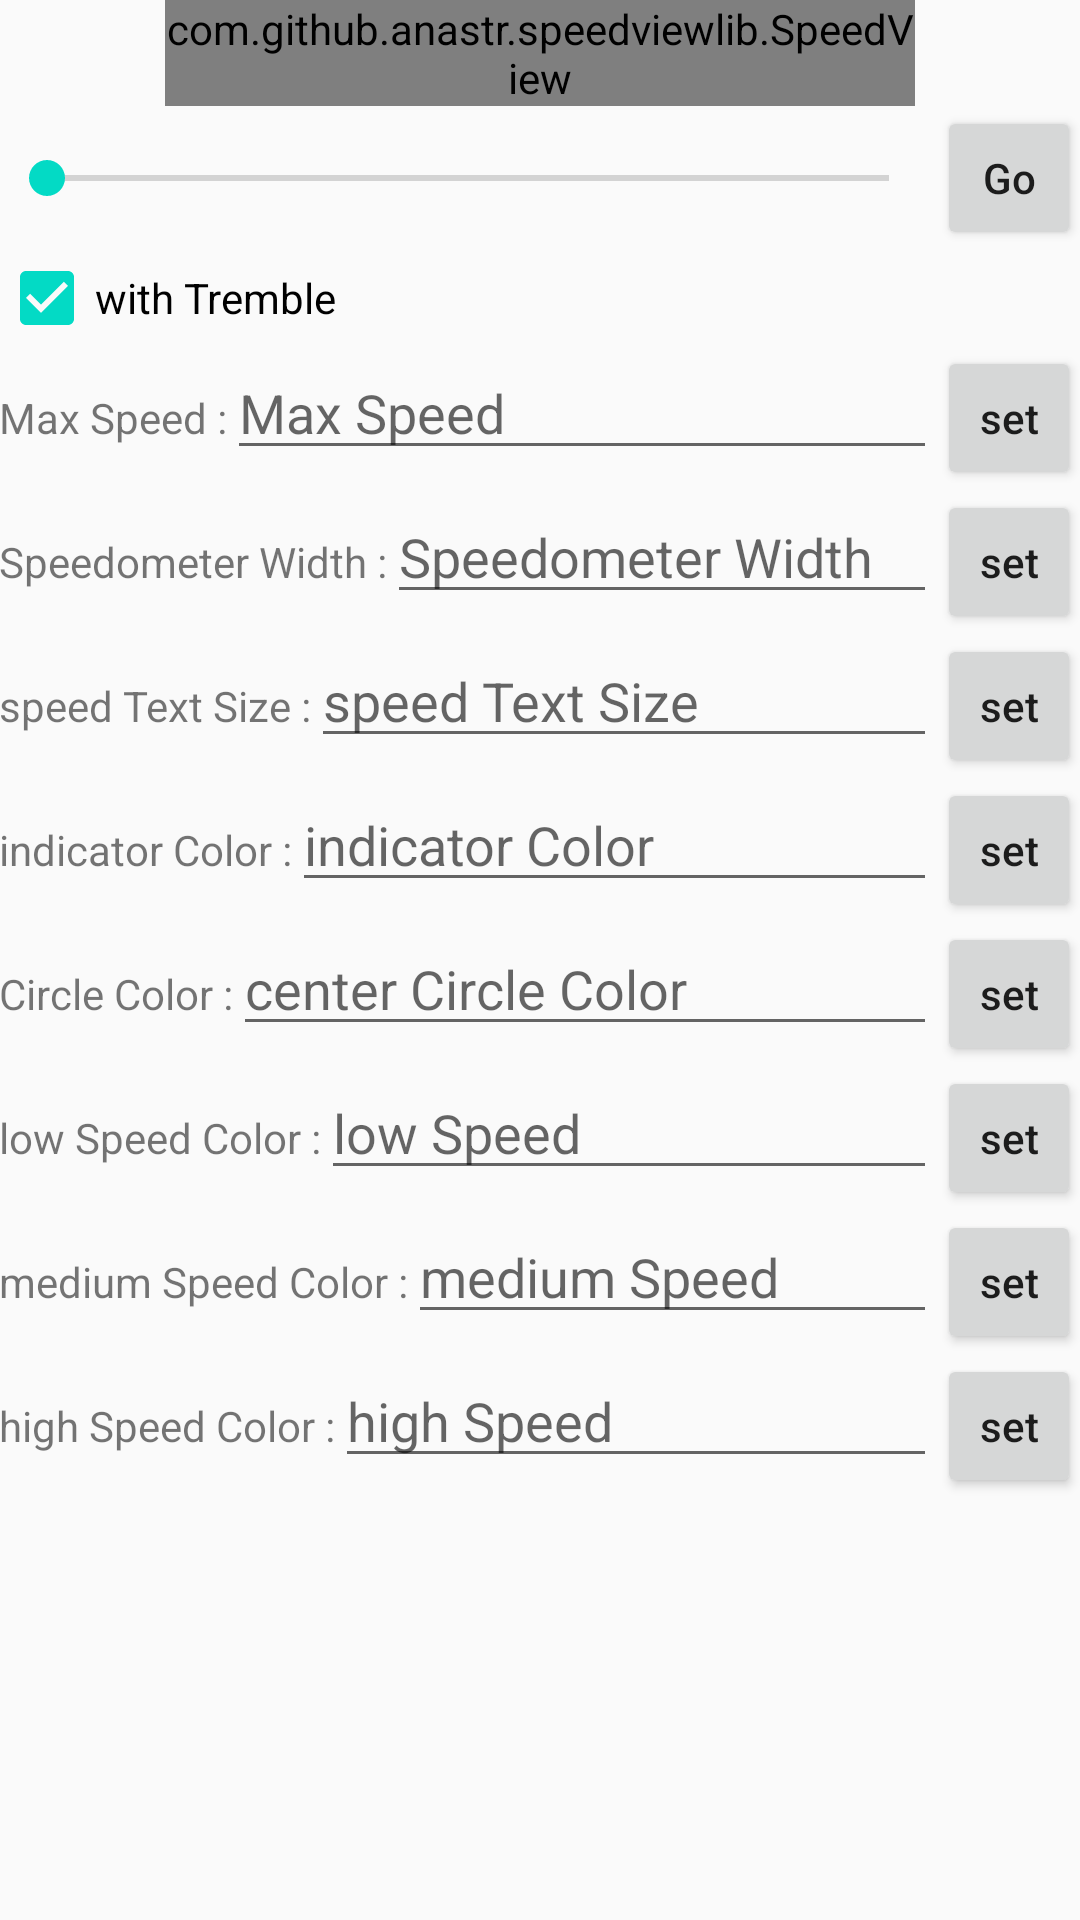

Here is an Android app screen rendered from its layout file. Give the layout XML and the strings, colors and styles it references.
<!-- AndroidManifest.xml: application theme AppTheme -->
<!-- res/layout/activity_control.xml -->
<?xml version="1.0" encoding="utf-8"?>
<RelativeLayout xmlns:android="http://schemas.android.com/apk/res/android"
    xmlns:tools="http://schemas.android.com/tools"
    android:layout_width="match_parent"
    android:layout_height="match_parent"
    xmlns:app="http://schemas.android.com/apk/res-auto"
    android:paddingBottom="@dimen/activity_vertical_margin"
    android:paddingLeft="@dimen/activity_horizontal_margin"
    android:paddingRight="@dimen/activity_horizontal_margin"
    android:paddingTop="@dimen/activity_vertical_margin"
    tools:context="com.github.example.speedview.ControlActivity"
    tools:ignore="HardcodedText">

    <com.github.example.speedviewlib.SpeedView
        android:id="@+id/awesomeSpeedometer"
        android:layout_width="250dp"
        android:layout_height="wrap_content"
        android:layout_centerHorizontal="true"
        app:speedometerWidth="35dp"
        app:markColor="#99000000"
        app:indicatorColor="#2b38e6"
        app:centerCircleColor="#b2f941ff"
        app:lowSpeedColor="#58ed21"
        app:mediumSpeedColor="#edd029"
        app:highSpeedColor="#ec2f33"/>

    <ScrollView
        android:layout_width="match_parent"
        android:layout_height="match_parent"
        android:layout_below="@+id/awesomeSpeedometer" >

        <LinearLayout
            android:orientation="vertical"
            android:layout_width="match_parent"
            android:layout_height="wrap_content">

            <LinearLayout
                android:orientation="horizontal"
                android:layout_width="match_parent"
                android:layout_height="wrap_content">

                <SeekBar
                    android:id="@+id/seekBar"
                    android:layout_width="0dp"
                    android:layout_height="wrap_content"
                    android:layout_weight="1"
                    android:max="100"
                    android:layout_gravity="center_vertical"/>

                <TextView
                    android:id="@+id/textSpeed"
                    android:layout_width="wrap_content"
                    android:layout_height="wrap_content"
                    android:textAppearance="?android:attr/textAppearanceMedium"
                    tools:text="50" />

                <Button
                    style="?android:attr/buttonStyleSmall"
                    android:layout_width="wrap_content"
                    android:layout_height="wrap_content"
                    android:onClick="setSpeed"
                    android:text="Go" />
            </LinearLayout>

            <CheckBox
                android:id="@+id/withTremble"
                android:layout_width="match_parent"
                android:layout_height="wrap_content"
                android:checked="true"
                android:text="with Tremble"/>

            <LinearLayout
                android:orientation="horizontal"
                android:layout_width="match_parent"
                android:layout_height="wrap_content">

                <TextView
                    android:layout_width="wrap_content"
                    android:layout_height="wrap_content"
                    android:textAppearance="?android:attr/textAppearanceSmall"
                    android:text="Max Speed :" />

                <EditText
                    android:id="@+id/maxSpeed"
                    android:layout_width="0dp"
                    android:layout_height="wrap_content"
                    android:layout_weight="1"
                    android:hint="Max Speed"
                    android:inputType="number"/>

                <Button
                    style="?android:attr/buttonStyleSmall"
                    android:layout_width="wrap_content"
                    android:layout_height="wrap_content"
                    android:onClick="setMaxSpeed"
                    android:text="set"/>

            </LinearLayout>

            <LinearLayout
                android:orientation="horizontal"
                android:layout_width="match_parent"
                android:layout_height="wrap_content">

                <TextView
                    android:layout_width="wrap_content"
                    android:layout_height="wrap_content"
                    android:textAppearance="?android:attr/textAppearanceSmall"
                    android:text="Speedometer Width :" />

                <EditText
                    android:id="@+id/speedometerWidth"
                    android:layout_width="0dp"
                    android:layout_height="wrap_content"
                    android:layout_weight="1"
                    android:hint="Speedometer Width"
                    android:inputType="number" />

                <Button
                    style="?android:attr/buttonStyleSmall"
                    android:layout_width="wrap_content"
                    android:layout_height="wrap_content"
                    android:onClick="setSpeedometerWidth"
                    android:text="set"/>

            </LinearLayout>

            <LinearLayout
                android:orientation="horizontal"
                android:layout_width="match_parent"
                android:layout_height="wrap_content">

                <TextView
                    android:layout_width="wrap_content"
                    android:layout_height="wrap_content"
                    android:textAppearance="?android:attr/textAppearanceSmall"
                    android:text="speed Text Size :" />

                <EditText
                    android:id="@+id/speedTextSize"
                    android:layout_width="0dp"
                    android:layout_height="wrap_content"
                    android:layout_weight="1"
                    android:hint="speed Text Size"
                    android:inputType="number" />

                <Button
                    style="?android:attr/buttonStyleSmall"
                    android:layout_width="wrap_content"
                    android:layout_height="wrap_content"
                    android:onClick="setSpeedTextSize"
                    android:text="set"/>

            </LinearLayout>

            <LinearLayout
                android:orientation="horizontal"
                android:layout_width="match_parent"
                android:layout_height="wrap_content">

                <TextView
                    android:layout_width="wrap_content"
                    android:layout_height="wrap_content"
                    android:textAppearance="?android:attr/textAppearanceSmall"
                    android:text="indicator Color :" />

                <EditText
                    android:id="@+id/indicatorColor"
                    android:layout_width="0dp"
                    android:layout_height="wrap_content"
                    android:layout_weight="1"
                    android:hint="indicator Color"/>

                <Button
                    style="?android:attr/buttonStyleSmall"
                    android:layout_width="wrap_content"
                    android:layout_height="wrap_content"
                    android:onClick="setIndicatorColor"
                    android:text="set"/>

            </LinearLayout>

            <LinearLayout
                android:orientation="horizontal"
                android:layout_width="match_parent"
                android:layout_height="wrap_content">

                <TextView
                    android:layout_width="wrap_content"
                    android:layout_height="wrap_content"
                    android:textAppearance="?android:attr/textAppearanceSmall"
                    android:text="Circle Color :" />

                <EditText
                    android:id="@+id/centerCircleColor"
                    android:layout_width="0dp"
                    android:layout_height="wrap_content"
                    android:layout_weight="1"
                    android:hint="center Circle Color"/>

                <Button
                    style="?android:attr/buttonStyleSmall"
                    android:layout_width="wrap_content"
                    android:layout_height="wrap_content"
                    android:onClick="setCenterCircleColor"
                    android:text="set"/>

            </LinearLayout>

            <LinearLayout
                android:orientation="horizontal"
                android:layout_width="match_parent"
                android:layout_height="wrap_content">

                <TextView
                    android:layout_width="wrap_content"
                    android:layout_height="wrap_content"
                    android:textAppearance="?android:attr/textAppearanceSmall"
                    android:text="low Speed Color :" />

                <EditText
                    android:id="@+id/lowSpeedColor"
                    android:layout_width="0dp"
                    android:layout_height="wrap_content"
                    android:layout_weight="1"
                    android:hint="low Speed"/>

                <Button
                    style="?android:attr/buttonStyleSmall"
                    android:layout_width="wrap_content"
                    android:layout_height="wrap_content"
                    android:onClick="setLowSpeedColor"
                    android:text="set"/>

            </LinearLayout>

            <LinearLayout
                android:orientation="horizontal"
                android:layout_width="match_parent"
                android:layout_height="wrap_content">

                <TextView
                    android:layout_width="wrap_content"
                    android:layout_height="wrap_content"
                    android:textAppearance="?android:attr/textAppearanceSmall"
                    android:text="medium Speed Color :" />

                <EditText
                    android:id="@+id/mediumSpeedColor"
                    android:layout_width="0dp"
                    android:layout_height="wrap_content"
                    android:layout_weight="1"
                    android:hint="medium Speed"/>

                <Button
                    style="?android:attr/buttonStyleSmall"
                    android:layout_width="wrap_content"
                    android:layout_height="wrap_content"
                    android:onClick="setMediumSpeedColor"
                    android:text="set" />

            </LinearLayout>

            <LinearLayout
                android:orientation="horizontal"
                android:layout_width="match_parent"
                android:layout_height="wrap_content">

                <TextView
                    android:layout_width="wrap_content"
                    android:layout_height="wrap_content"
                    android:textAppearance="?android:attr/textAppearanceSmall"
                    android:text="high Speed Color :" />

                <EditText
                    android:id="@+id/highSpeedColor"
                    android:layout_width="0dp"
                    android:layout_height="wrap_content"
                    android:layout_weight="1"
                    android:hint="high Speed"/>

                <Button
                    style="?android:attr/buttonStyleSmall"
                    android:layout_width="wrap_content"
                    android:layout_height="wrap_content"
                    android:onClick="setHighSpeedColor"
                    android:text="set"/>

            </LinearLayout>

        </LinearLayout>

    </ScrollView>

</RelativeLayout>
<!-- resources referenced by this layout -->
<resources>
  <style name="AppTheme" parent="Base.Theme.AppCompat.Light.DarkActionBar">
          <item name="android:textAllCaps" tools:targetApi="ice_cream_sandwich">false</item>
          
          <item name="colorPrimary">@color/colorPrimary</item>
          <item name="colorPrimaryDark">@color/colorPrimaryDark</item>
          <item name="colorAccent">@color/colorAccent</item>
      </style>
  <!-- not gathered from this repository: default colours our renderer supplied (Android Studio template values) -->
  <color name="colorPrimary">#FF6200EE</color>
  <color name="colorPrimaryDark">#FF3700B3</color>
  <color name="colorAccent">#FF03DAC5</color>
</resources>
